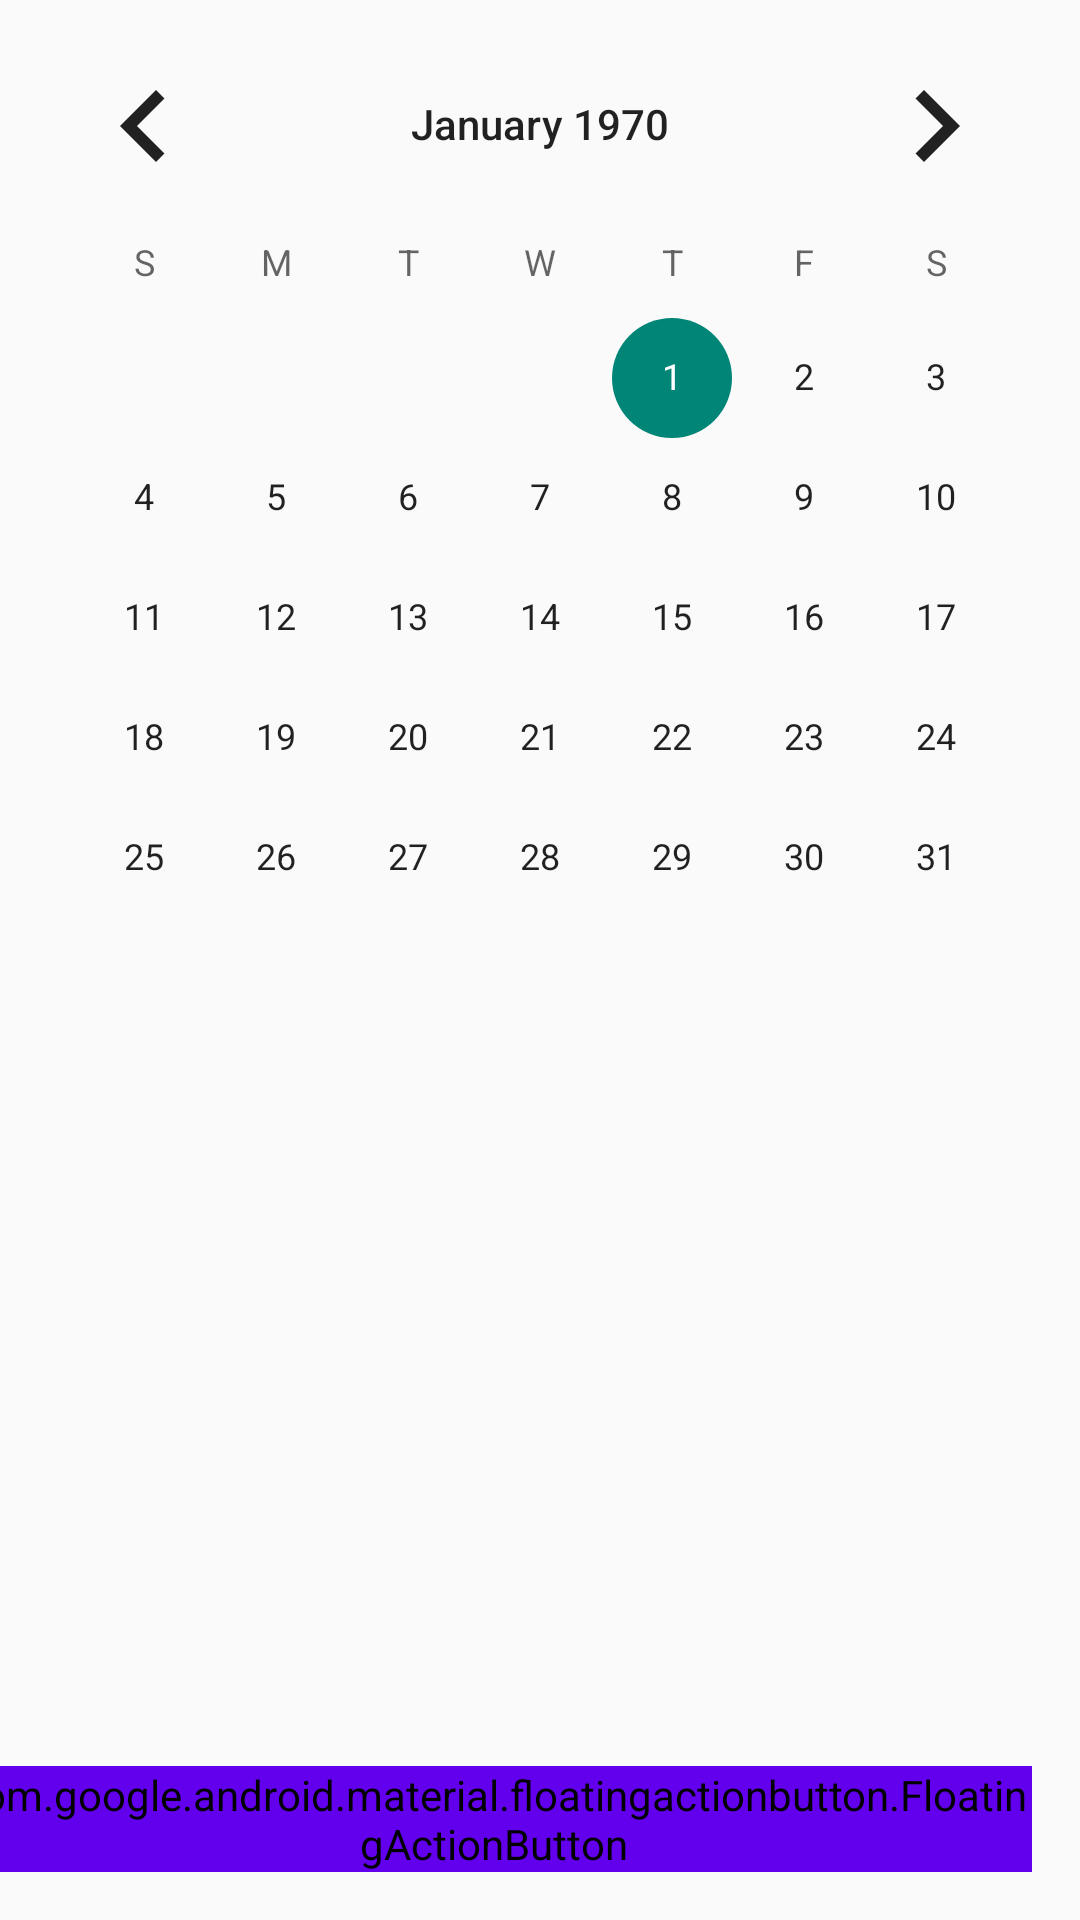

Here is an Android app screen rendered from its layout file. Give the layout XML and the strings, colors and styles it references.
<!-- AndroidManifest.xml: application theme AppTheme -->
<!-- res/layout/kalendarz.xml -->
<?xml version="1.0" encoding="utf-8"?>

<android.support.constraint.ConstraintLayout
        xmlns:android="http://schemas.android.com/apk/res/android"
        xmlns:tools="http://schemas.android.com/tools"
        xmlns:app="http://schemas.android.com/apk/res-auto"
        android:layout_width="match_parent"
        android:layout_height="match_parent"
        tools:context=".CalendarActivity">
    <CalendarView
            android:layout_width="wrap_content"
            android:layout_height="wrap_content"
            android:id="@+id/calendarView"
            app:layout_constraintStart_toStartOf="parent"
            android:layout_marginStart="8dp"
            app:layout_constraintEnd_toEndOf="parent"
            android:padding="0dp"
            android:layout_marginEnd="8dp"
            android:layout_marginTop="8dp"
            app:layout_constraintTop_toTopOf="parent"/>
    <android.support.design.widget.FloatingActionButton
            android:id="@+id/fab"
            android:layout_width="wrap_content"
            android:layout_height="wrap_content"
            android:src="@drawable/add_button_drawable"
            android:layout_margin="16dp" app:layout_constraintEnd_toEndOf="parent"
            android:layout_marginEnd="8dp" android:layout_marginBottom="8dp"
            app:layout_constraintBottom_toBottomOf="parent"
            android:backgroundTint="@color/colorPrimary"
            android:onClick="clickButton"
    />
    <ListView
            android:id="@+id/note_list"
            android:layout_width="match_parent"
            android:layout_height="wrap_content"
            android:layout_marginTop="8dp"
            app:layout_constraintTop_toBottomOf="@+id/calendarView"/>
</android.support.constraint.ConstraintLayout>
<!-- resources referenced by this layout -->
<resources>
  <style name="AppTheme" parent="android:Theme.Material.Light.DarkActionBar">
          
      </style>
  <!-- not gathered from this repository: default colours our renderer supplied (Android Studio template values) -->
  <color name="colorPrimary">#FF6200EE</color>
</resources>
